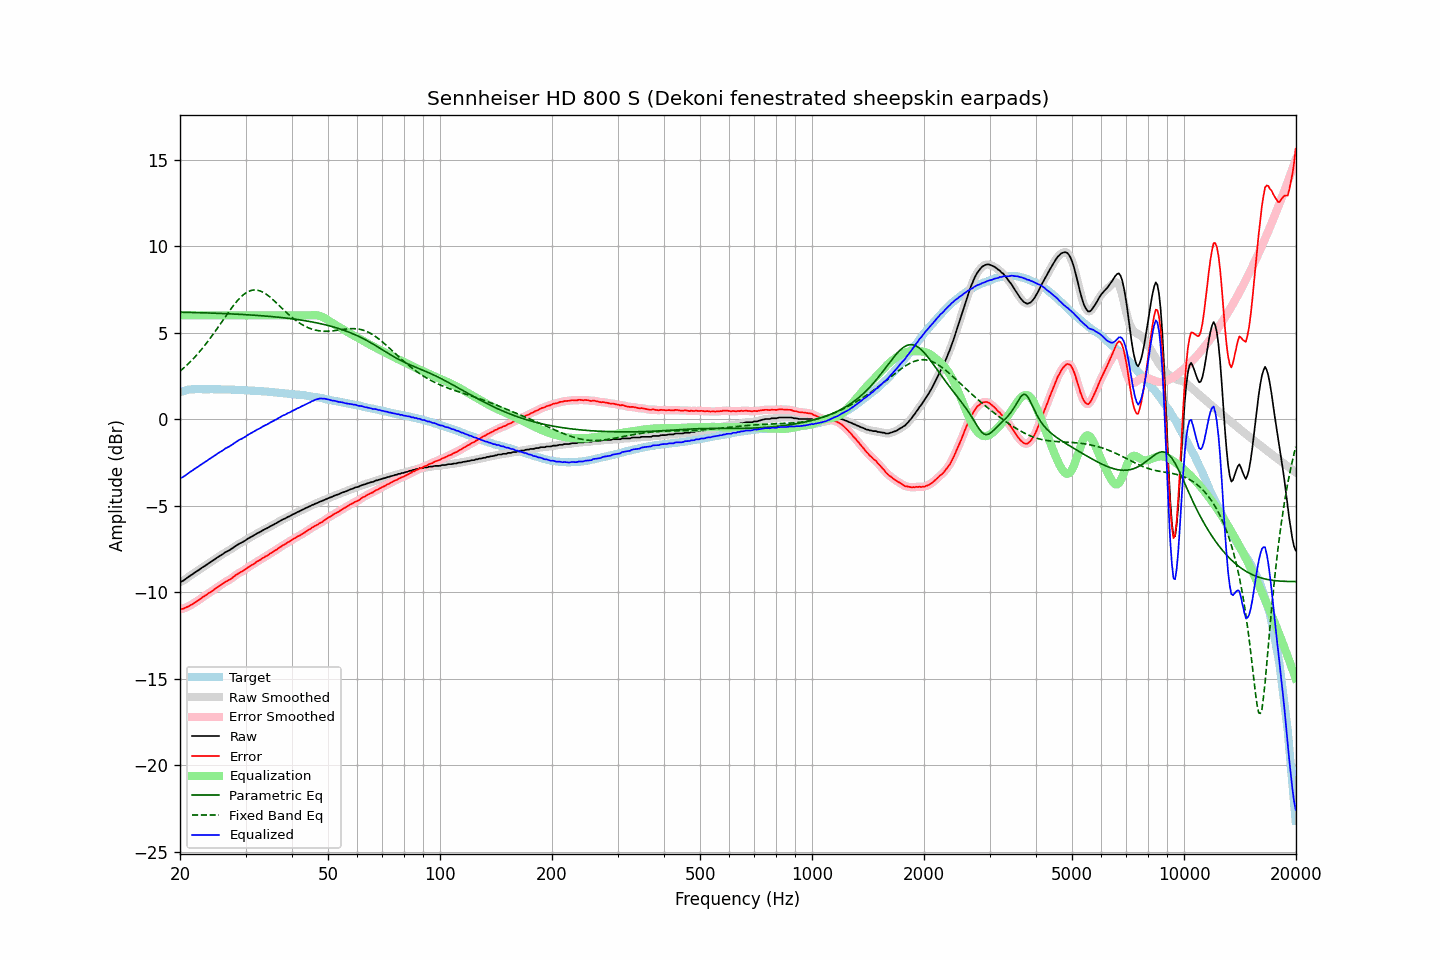

The data file committed next to this chart (first rows):
frequency, raw, error, smoothed, error_smoothed, equalization, parametric_eq, fixed_band_eq, equalized_raw, equalized_smoothed, target
20.00, -9.42, -10.98, -9.43, -10.99, 6.00, 6.18, 2.77, -3.42, -3.43, 1.56
20.20, -9.38, -10.97, -9.38, -10.97, 6.00, 6.18, 2.85, -3.38, -3.38, 1.59
20.40, -9.34, -10.96, -9.33, -10.95, 6.00, 6.18, 2.93, -3.34, -3.33, 1.62
20.61, -9.27, -10.91, -9.27, -10.92, 6.00, 6.18, 3.02, -3.27, -3.27, 1.64
20.81, -9.20, -10.87, -9.21, -10.88, 6.00, 6.18, 3.10, -3.20, -3.21, 1.67
21.02, -9.14, -10.84, -9.14, -10.83, 6.00, 6.17, 3.19, -3.14, -3.14, 1.70
21.23, -9.07, -10.78, -9.08, -10.79, 6.00, 6.17, 3.28, -3.07, -3.08, 1.71
21.44, -9.01, -10.73, -9.01, -10.73, 6.00, 6.17, 3.37, -3.01, -3.01, 1.72
21.66, -8.95, -10.68, -8.95, -10.68, 6.00, 6.17, 3.47, -2.95, -2.95, 1.73
21.87, -8.88, -10.61, -8.88, -10.62, 6.00, 6.16, 3.57, -2.88, -2.88, 1.73
22.09, -8.82, -10.56, -8.82, -10.56, 6.00, 6.16, 3.67, -2.82, -2.82, 1.74
22.31, -8.76, -10.50, -8.76, -10.50, 6.00, 6.16, 3.77, -2.76, -2.76, 1.74
22.54, -8.70, -10.44, -8.70, -10.44, 6.00, 6.16, 3.88, -2.70, -2.70, 1.74
22.76, -8.63, -10.37, -8.64, -10.37, 6.00, 6.15, 3.99, -2.63, -2.64, 1.74
22.99, -8.57, -10.30, -8.57, -10.30, 6.00, 6.15, 4.10, -2.57, -2.57, 1.73
23.22, -8.51, -10.24, -8.51, -10.24, 6.00, 6.15, 4.22, -2.51, -2.51, 1.73
23.45, -8.45, -10.18, -8.45, -10.18, 6.00, 6.14, 4.33, -2.45, -2.45, 1.73
23.69, -8.39, -10.12, -8.39, -10.12, 6.00, 6.14, 4.46, -2.39, -2.39, 1.73
23.92, -8.32, -10.05, -8.33, -10.06, 6.00, 6.14, 4.58, -2.32, -2.33, 1.73
24.16, -8.26, -10.00, -8.26, -9.99, 6.00, 6.13, 4.70, -2.26, -2.26, 1.74
24.40, -8.20, -9.94, -8.20, -9.93, 6.00, 6.13, 4.83, -2.20, -2.20, 1.74
24.65, -8.14, -9.87, -8.14, -9.87, 6.00, 6.13, 4.96, -2.14, -2.14, 1.73
24.89, -8.08, -9.81, -8.08, -9.80, 6.00, 6.12, 5.09, -2.08, -2.08, 1.72
25.14, -8.01, -9.74, -8.01, -9.74, 6.00, 6.12, 5.22, -2.01, -2.01, 1.72
25.39, -7.95, -9.68, -7.95, -9.68, 6.00, 6.12, 5.36, -1.95, -1.95, 1.72
25.65, -7.89, -9.62, -7.90, -9.62, 6.00, 6.11, 5.49, -1.89, -1.90, 1.72
25.91, -7.84, -9.56, -7.84, -9.55, 6.00, 6.11, 5.63, -1.84, -1.84, 1.71
26.16, -7.78, -9.49, -7.78, -9.49, 6.00, 6.11, 5.76, -1.78, -1.78, 1.71
26.43, -7.70, -9.42, -7.72, -9.43, 6.00, 6.10, 5.89, -1.70, -1.72, 1.71
26.69, -7.66, -9.37, -7.66, -9.37, 6.00, 6.10, 6.03, -1.66, -1.66, 1.71
26.96, -7.61, -9.32, -7.61, -9.32, 6.00, 6.09, 6.16, -1.61, -1.61, 1.71
27.23, -7.56, -9.27, -7.56, -9.27, 6.00, 6.09, 6.29, -1.56, -1.56, 1.71
27.50, -7.50, -9.21, -7.50, -9.21, 6.00, 6.09, 6.42, -1.50, -1.50, 1.71
27.77, -7.44, -9.14, -7.44, -9.14, 6.00, 6.08, 6.54, -1.44, -1.44, 1.70
28.05, -7.37, -9.07, -7.38, -9.07, 6.00, 6.08, 6.66, -1.37, -1.38, 1.70
28.33, -7.31, -9.00, -7.31, -9.00, 6.00, 6.07, 6.77, -1.31, -1.31, 1.69
28.62, -7.25, -8.94, -7.25, -8.94, 6.00, 6.07, 6.88, -1.25, -1.25, 1.69
28.90, -7.19, -8.88, -7.20, -8.88, 6.00, 6.06, 6.98, -1.19, -1.20, 1.68
29.19, -7.15, -8.83, -7.15, -8.83, 6.00, 6.06, 7.07, -1.15, -1.15, 1.67
29.48, -7.10, -8.78, -7.10, -8.78, 6.00, 6.05, 7.16, -1.10, -1.10, 1.68
29.78, -7.05, -8.72, -7.05, -8.72, 6.00, 6.05, 7.23, -1.05, -1.05, 1.67
30.08, -6.99, -8.66, -6.99, -8.66, 6.00, 6.04, 7.30, -0.99, -0.99, 1.67
30.38, -6.92, -8.58, -6.93, -8.59, 6.00, 6.03, 7.36, -0.92, -0.93, 1.66
30.68, -6.87, -8.53, -6.87, -8.53, 6.00, 6.03, 7.40, -0.87, -0.87, 1.66
30.99, -6.82, -8.47, -6.82, -8.47, 6.00, 6.02, 7.43, -0.82, -0.82, 1.65
31.30, -6.77, -8.42, -6.77, -8.42, 6.00, 6.02, 7.45, -0.77, -0.77, 1.65
31.61, -6.72, -8.37, -6.72, -8.36, 6.00, 6.01, 7.47, -0.72, -0.72, 1.65
31.93, -6.66, -8.30, -6.66, -8.30, 6.00, 6.00, 7.47, -0.66, -0.66, 1.63
32.24, -6.60, -8.22, -6.61, -8.24, 6.00, 6.00, 7.46, -0.60, -0.61, 1.62
32.57, -6.56, -8.18, -6.56, -8.18, 6.00, 5.99, 7.44, -0.56, -0.56, 1.62
32.89, -6.51, -8.13, -6.51, -8.12, 6.00, 5.98, 7.41, -0.51, -0.51, 1.62
33.22, -6.45, -8.06, -6.46, -8.07, 6.00, 5.98, 7.37, -0.45, -0.46, 1.61
33.55, -6.40, -8.01, -6.40, -8.01, 6.00, 5.97, 7.32, -0.40, -0.40, 1.61
33.89, -6.35, -7.95, -6.36, -7.95, 6.00, 5.96, 7.26, -0.35, -0.36, 1.60
34.23, -6.31, -7.91, -6.31, -7.90, 6.00, 5.95, 7.20, -0.31, -0.31, 1.59
34.57, -6.26, -7.84, -6.26, -7.84, 6.00, 5.95, 7.13, -0.26, -0.26, 1.58
34.92, -6.20, -7.77, -6.21, -7.78, 6.00, 5.94, 7.06, -0.20, -0.21, 1.57
35.27, -6.15, -7.72, -6.16, -7.72, 6.00, 5.93, 6.98, -0.15, -0.16, 1.57
35.62, -6.11, -7.67, -6.11, -7.66, 6.00, 5.92, 6.89, -0.11, -0.11, 1.56
35.97, -6.05, -7.60, -6.06, -7.61, 6.00, 5.91, 6.81, -0.05, -0.06, 1.54
... 635 more rows
